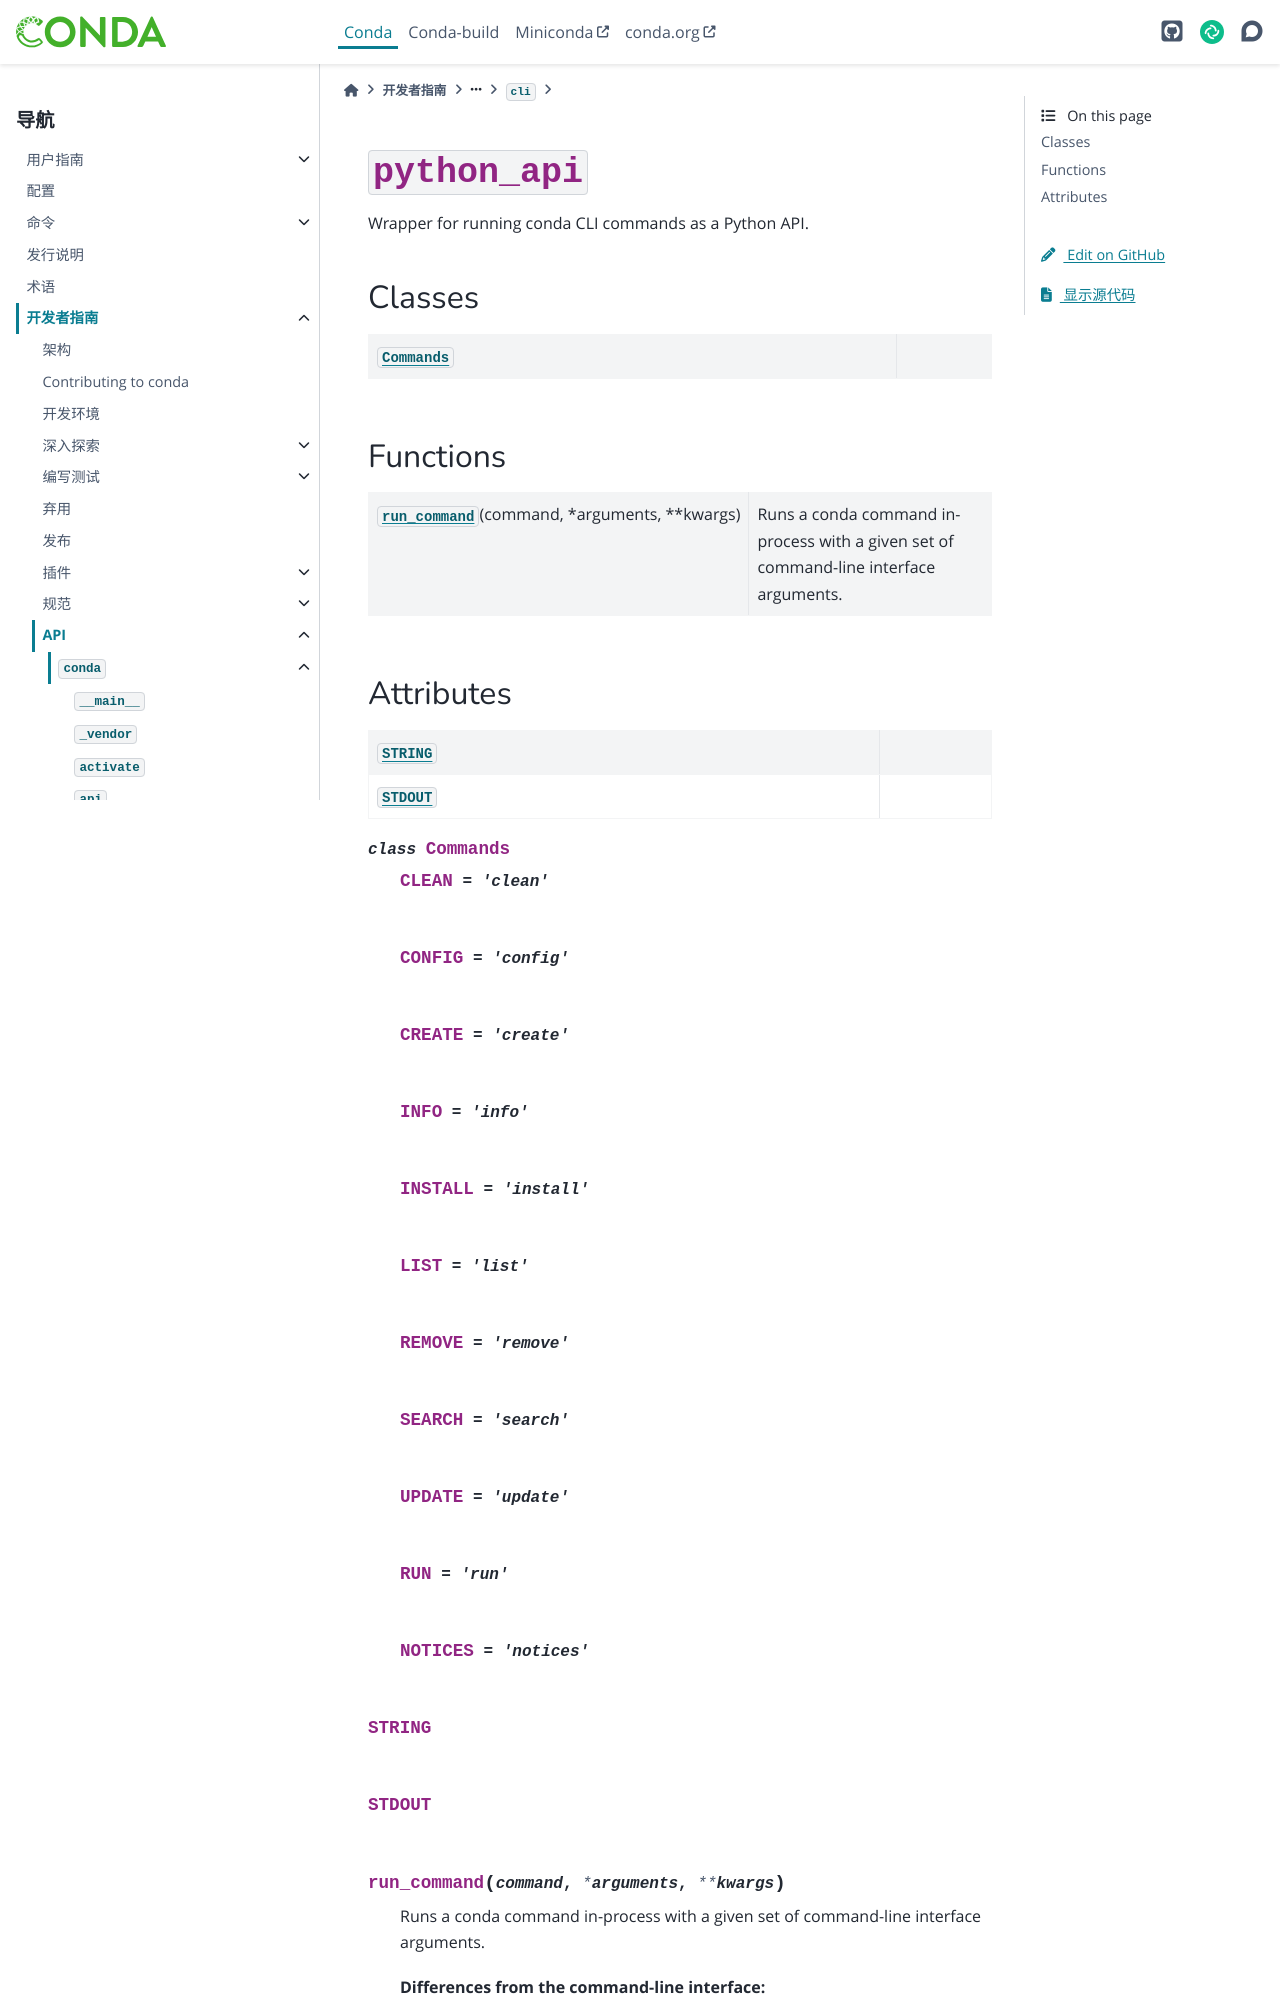

repository: hellowac/conda-zh-cn · page: dev-guide/api/conda/cli/python_api/index.html · generator: sphinx

:py:mod:`python_api`
====================

.. py:module:: conda.cli.python_api

.. autoapi-nested-parse::

   Wrapper for running conda CLI commands as a Python API.



Classes
-------

.. autoapisummary::

   conda.cli.python_api.Commands



Functions
---------

.. autoapisummary::

   conda.cli.python_api.run_command
